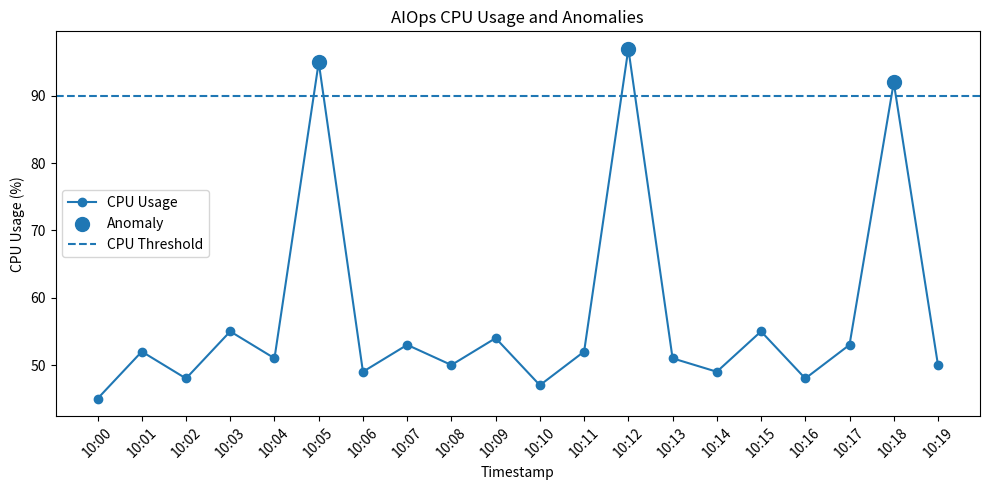

Python code for this plot:
import pandas as pd
import matplotlib.pyplot as plt

data = {
    "Timestamp": [
        "10:00", "10:01", "10:02", "10:03", "10:04",
        "10:05", "10:06", "10:07", "10:08", "10:09",
        "10:10", "10:11", "10:12", "10:13", "10:14",
        "10:15", "10:16", "10:17", "10:18", "10:19"
    ],
    "CPU Usage": [
        45, 52, 48, 55, 51,
        95, 49, 53, 50, 54,
        47, 52, 97, 51, 49,
        55, 48, 53, 92, 50
    ],
    "Memory Usage": [
        60, 62, 61, 63, 60,
        65, 62, 64, 61, 63,
        60, 62, 66, 61, 63,
        62, 60, 64, 61, 62
    ],
    "Response Time": [
        200, 220, 210, 230, 215,
        240, 225, 210, 220, 215,
        230, 220, 250, 210, 225,
        220, 215, 230, 240, 220
    ]
}

df = pd.DataFrame(data)

print("Dataset:")
print(df)

print("\nBasic Statistics:")
print(df.describe())

CPU_THRESHOLD = 90
MEMORY_THRESHOLD = 90
RESPONSE_THRESHOLD = 500

df["Anomaly"] = (
    (df["CPU Usage"] > CPU_THRESHOLD) |
    (df["Memory Usage"] > MEMORY_THRESHOLD) |
    (df["Response Time"] > RESPONSE_THRESHOLD)
)

anomalies = df[df["Anomaly"]]

print("\nAnomalies:")
print(anomalies)

plt.figure(figsize=(10, 5))

plt.plot(df["Timestamp"], df["CPU Usage"], marker="o", label="CPU Usage")

plt.scatter(
    anomalies["Timestamp"],
    anomalies["CPU Usage"],
    s=100,
    label="Anomaly"
)

plt.axhline(CPU_THRESHOLD, linestyle="--", label="CPU Threshold")

plt.xlabel("Timestamp")
plt.ylabel("CPU Usage (%)")
plt.title("AIOps CPU Usage and Anomalies")
plt.legend()
plt.xticks(rotation=45)
plt.tight_layout()

plt.savefig("anomaly_graph.png")
